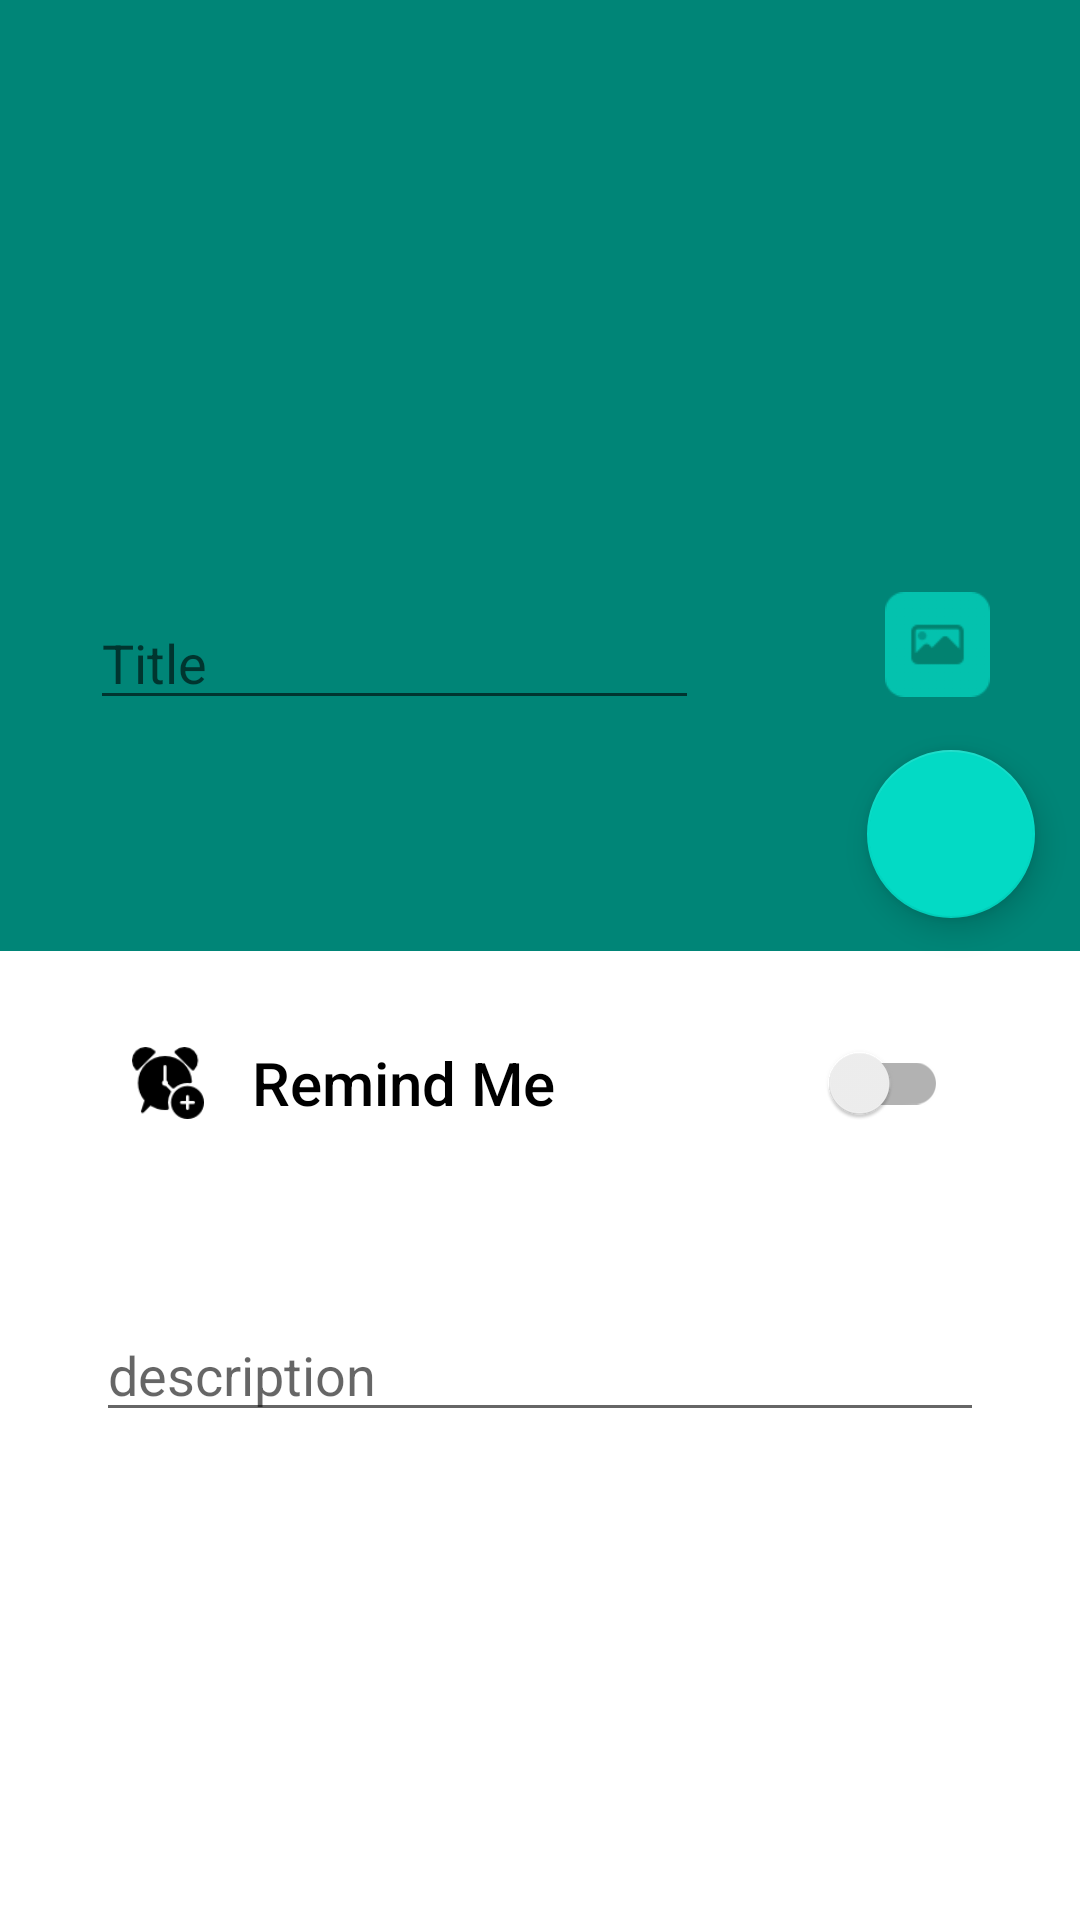

Reconstruct the res/layout file that produces this screen, plus the resources it refers to.
<!-- AndroidManifest.xml: application theme Theme.TodoDeveloper -->
<!-- res/layout/activity_add_event1.xml -->
<?xml version="1.0" encoding="utf-8"?>
<androidx.constraintlayout.widget.ConstraintLayout xmlns:android="http://schemas.android.com/apk/res/android"
    xmlns:app="http://schemas.android.com/apk/res-auto"
    xmlns:tools="http://schemas.android.com/tools"
    android:layout_width="match_parent"
    android:layout_height="match_parent">

    <LinearLayout
        android:id="@+id/linearLayout"
        android:layout_width="match_parent"
        android:layout_height="match_parent"
        android:orientation="vertical">

        <LinearLayout
            android:layout_width="match_parent"
            android:layout_height="match_parent"
            android:orientation="vertical">

            <LinearLayout
                android:layout_width="match_parent"
                android:layout_height="wrap_content"
                android:background="@color/colorPrimary"
                android:gravity="right"
                android:orientation="horizontal">

                <ImageView
                    android:id="@+id/imageView2"
                    android:layout_width="30dp"
                    android:layout_height="30sp"
                    android:layout_gravity="right"
                    android:layout_marginRight="8dp"
                    android:padding="2sp"
                    app:srcCompat="@drawable/share_button" />
            </LinearLayout>

            <LinearLayout
                android:id="@+id/event_background"
                android:layout_width="match_parent"
                android:layout_height="250sp"
                android:background="?attr/colorPrimary"
                android:gravity="center"
                android:orientation="horizontal">


                <EditText
                    android:id="@+id/Event_Title1"
                    android:layout_width="0dp"
                    android:layout_height="50dp"
                    android:layout_marginLeft="30dp"
                    android:layout_marginTop="100sp"
                    android:layout_marginRight="30sp"
                    android:layout_marginBottom="40sp"
                    android:layout_weight="1"
                    android:gravity="start|bottom"
                    android:hint="Title"
                    android:inputType="textAutoCorrect|textCapSentences"
                    android:lines="2"
                    android:maxLength="30"
                    android:maxLines="3"
                    android:textColor="@color/colorPrimaryDark" />

                <ImageView
                    android:id="@+id/event_image"
                    android:layout_width="35sp"
                    android:layout_height="35sp"
                    android:layout_marginLeft="32dp"
                    android:layout_marginTop="100sp"
                    android:layout_marginRight="30sp"
                    android:layout_marginBottom="40sp"
                    app:srcCompat="@drawable/image1" />


            </LinearLayout>

            <LinearLayout
                android:layout_width="match_parent"
                android:layout_height="wrap_content"
                android:background="@color/colorPrimary"
                android:orientation="horizontal">

                <TextView
                    android:id="@+id/event_Time"
                    android:layout_width="wrap_content"
                    android:layout_height="wrap_content"
                    android:layout_marginLeft="30sp"
                    android:layout_marginBottom="10sp"
                    android:gravity="start"
                    android:hint="Time"
                    android:textColor="@color/Black"
                    android:textSize="20sp"
                    android:visibility="invisible" />

            </LinearLayout>

            <LinearLayout
                android:layout_width="match_parent"
                android:layout_height="wrap_content"
                android:layout_marginLeft="36dp"
                android:layout_marginTop="20sp"
                android:layout_marginRight="36dp"
                android:layout_marginBottom="30sp"
                android:gravity="center"
                android:orientation="horizontal">

                <ImageButton
                    android:id="@+id/userToDoReminderIconImageButton"
                    android:layout_width="40dp"
                    android:layout_height="40dp"
                    android:background="@android:color/transparent"
                    android:padding="8dp"
                    android:scaleType="fitXY"
                    android:src="@drawable/alarm_add" />

                <TextView
                    android:id="@+id/userToDoRemindMeTextView"
                    android:layout_width="0dp"
                    android:layout_height="wrap_content"
                    android:layout_weight="2"
                    android:fontFamily="sans-serif-medium"
                    android:gravity="start"
                    android:paddingLeft="8dp"
                    android:paddingTop="8dp"
                    android:paddingRight="8dp"
                    android:paddingBottom="8dp"
                    android:text="Remind Me"
                    android:textColor="@color/black"
                    android:textSize="20sp" />

                <androidx.appcompat.widget.SwitchCompat
                    android:id="@+id/toDoHasDateSwitchCompat"
                    android:layout_width="0dp"
                    android:layout_height="wrap_content"
                    android:layout_gravity="center"
                    android:layout_weight="1"
                    android:gravity="center"
                    android:padding="8dp" />

            </LinearLayout><![CDATA[








            android:id="@+id/toDoCustomTextInput01"
            android:layout_width="match_parent"
            android:layout_height="wrap_content"

            android:gravity="center"
            android:paddingTop="20dp">









            ]]>

            <EditText
                android:id="@+id/Event_Description1"
                android:layout_width="match_parent"
                android:layout_height="wrap_content"
                android:layout_marginLeft="32dp"
                android:layout_marginRight="32dp"
                android:layout_weight="0"
                android:gravity="start|bottom"
                android:hint="description"
                android:inputType="textMultiLine|textCapSentences"
                android:lines="2"
                android:maxLines="3"
                android:scrollbars="vertical"
                android:textColor="@color/black" />


        </LinearLayout>

    </LinearLayout>

    <com.google.android.material.floatingactionbutton.FloatingActionButton
        android:id="@+id/save_Button"
        android:layout_width="wrap_content"
        android:layout_height="wrap_content"
        android:layout_marginTop="250sp"
        android:layout_marginEnd="15dp"
        android:clickable="true"
        app:layout_constraintEnd_toEndOf="parent"
        app:layout_constraintTop_toTopOf="parent"
        app:srcCompat="@drawable/check_box" />

</androidx.constraintlayout.widget.ConstraintLayout>
<!-- resources referenced by this layout -->
<resources>
  <color name="Black">#000000</color>
  <color name="black">#FF000000</color>
  <color name="colorPrimary">#008577</color>
  <color name="colorPrimaryDark">#00574B</color>
  <!-- drawable alarm_add: png bitmap (drawable-v24, 1758 bytes) -->
  <!-- drawable image1: png bitmap (drawable, 2109 bytes) -->
  <style name="Theme.TodoDeveloper" parent="Theme.MaterialComponents.DayNight.NoActionBar">
          
          <item name="colorPrimary">@color/colorPrimary</item>
          <item name="colorPrimaryVariant">@color/colorPrimaryDark</item>
          <item name="colorOnPrimary">@color/white</item>
          
          <item name="colorSecondary">@color/teal_200</item>
          <item name="colorSecondaryVariant">@color/teal_700</item>
          <item name="colorOnSecondary">@color/black</item>
          
          <item name="android:statusBarColor" tools:targetApi="l">?attr/colorPrimaryVariant</item>
          
      </style>
  <color name="white">#FFFFFFFF</color>
  <color name="teal_200">#FF03DAC5</color>
  <color name="teal_700">#FF018786</color>
</resources>
